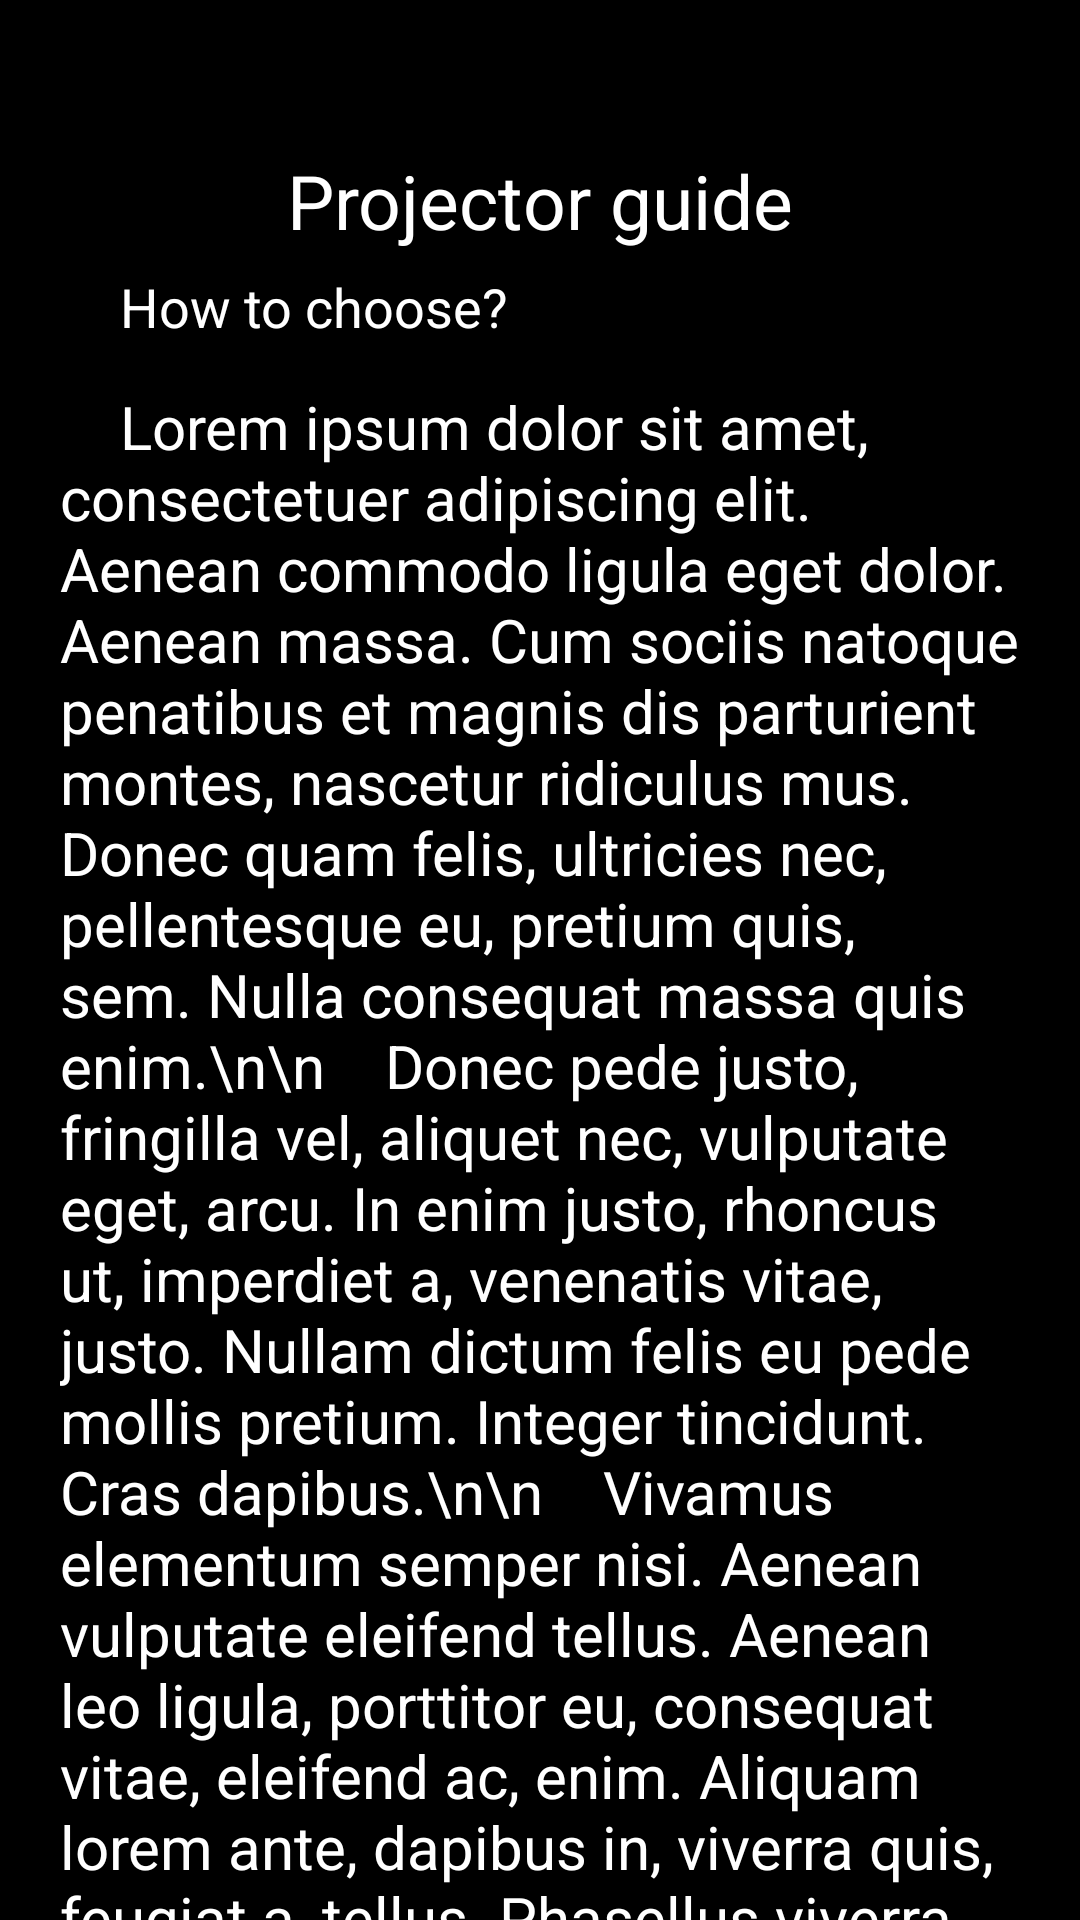

Reconstruct the res/layout file that produces this screen, plus the resources it refers to.
<!-- AndroidManifest.xml: application theme Theme.VideoProjector -->
<!-- res/layout/activity_how_to_choose.xml -->
<?xml version="1.0" encoding="utf-8"?>
    <androidx.constraintlayout.widget.ConstraintLayout xmlns:android="http://schemas.android.com/apk/res/android"
        xmlns:app="http://schemas.android.com/apk/res-auto"
        xmlns:tools="http://schemas.android.com/tools"
        android:layout_width="match_parent"
        android:layout_height="match_parent"
        tools:context=".WhoCameUpWith"
        android:background="#000000">

        <TextView
            android:id="@+id/title"
            android:layout_width="wrap_content"
            android:layout_height="wrap_content"
            android:text="Projector guide"
            android:textColor="@color/white"
            android:textSize="25sp"
            android:layout_marginTop="50dp"
            app:layout_constraintEnd_toEndOf="parent"
            app:layout_constraintStart_toStartOf="parent"
            app:layout_constraintTop_toTopOf="parent" />

    <TextView
        android:id="@+id/textView2"
        android:layout_width="wrap_content"
        android:layout_height="wrap_content"
        android:layout_marginStart="40dp"
        android:layout_marginTop="90dp"
        android:text="How to choose?"
        android:textSize="18sp"
        android:textColor="@color/white"
        app:layout_constraintStart_toStartOf="parent"
        app:layout_constraintTop_toTopOf="parent" />

    <TextView
        android:id="@+id/textView"
        android:layout_width="match_parent"
        android:layout_height="wrap_content"
        android:layout_marginStart="20dp"
        android:layout_marginTop="45dp"
        android:layout_marginEnd="20dp"
        android:text="    Lorem ipsum dolor sit amet, consectetuer adipiscing elit. Aenean commodo ligula eget dolor. Aenean massa. Cum sociis natoque penatibus et magnis dis parturient montes, nascetur ridiculus mus. Donec quam felis, ultricies nec, pellentesque eu, pretium quis, sem. Nulla consequat massa quis enim.\n\n

  Donec pede justo, fringilla vel, aliquet nec, vulputate eget, arcu. In enim justo, rhoncus ut, imperdiet a, venenatis vitae, justo. Nullam dictum felis eu pede mollis pretium. Integer tincidunt. Cras dapibus.\n\n    Vivamus elementum semper nisi. Aenean vulputate eleifend tellus. Aenean leo ligula, porttitor eu, consequat vitae, eleifend ac, enim. Aliquam lorem ante, dapibus in, viverra quis, feugiat a, tellus. Phasellus viverra nulla ut metus varius laoreet."
        android:textAlignment="textStart"
        android:textColor="@color/white"
        android:textSize="20sp"
        app:layout_constraintEnd_toEndOf="parent"
        app:layout_constraintHorizontal_bias="0.454"
        app:layout_constraintStart_toStartOf="parent"
        app:layout_constraintTop_toBottomOf="@+id/title" />
    </androidx.constraintlayout.widget.ConstraintLayout>
<!-- resources referenced by this layout -->
<resources>
  <style name="Theme.VideoProjector" parent="Theme.MaterialComponents.DayNight.NoActionBar">
          
          <item name="colorPrimary">@color/purple_500</item>
          <item name="colorPrimaryVariant">@color/purple_700</item>
          <item name="colorOnPrimary">@color/white</item>
          
          <item name="colorSecondary">@color/teal_200</item>
          <item name="colorSecondaryVariant">@color/teal_700</item>
          <item name="colorOnSecondary">@color/black</item>
          
          <item name="android:statusBarColor" tools:targetApi="l">?attr/colorPrimaryVariant</item>
          
      </style>
  <!-- not gathered from this repository: default colours our renderer supplied (Android Studio template values) -->
  <color name="purple_500">#FF6200EE</color>
  <color name="purple_700">#FF3700B3</color>
  <color name="teal_200">#FF03DAC5</color>
  <color name="teal_700">#FF018786</color>
  <color name="black">#FF000000</color>
  <color name="white">#FFFFFFFF</color>
</resources>
